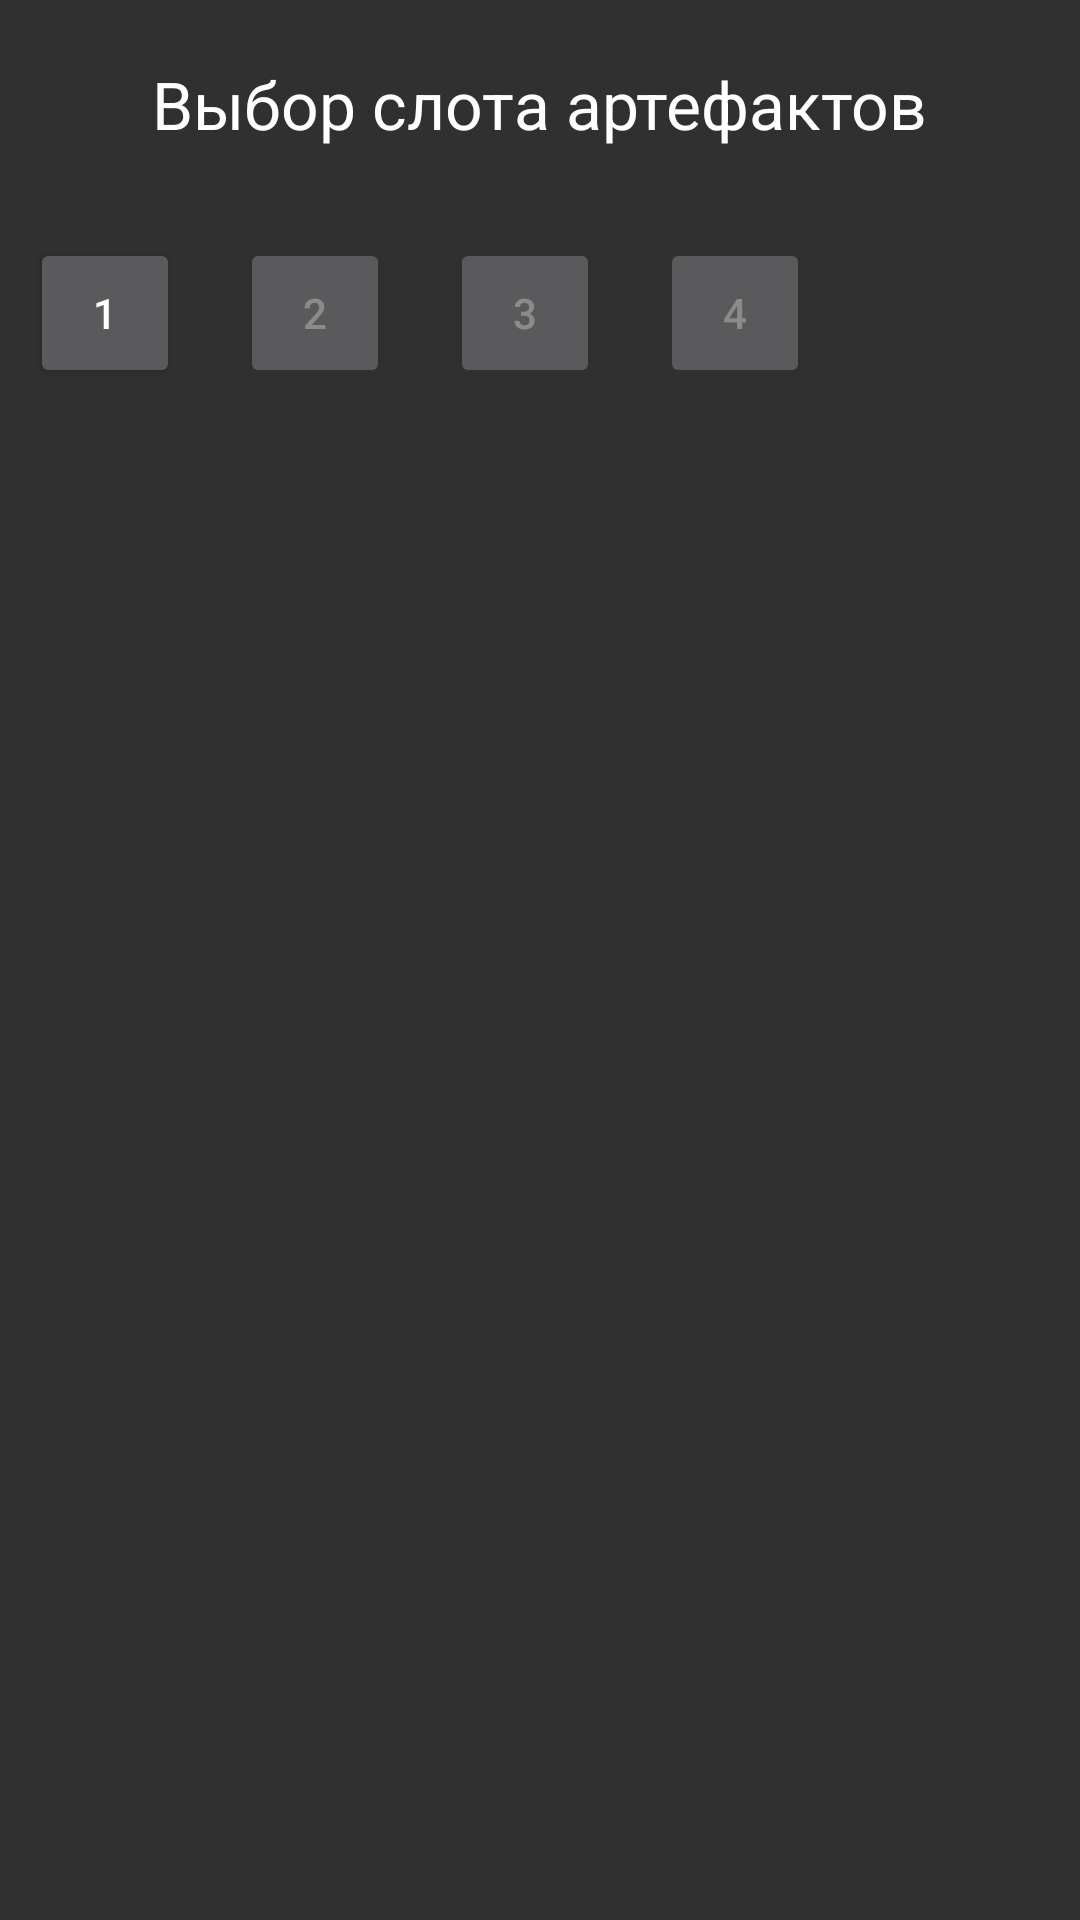

Layout XML and referenced resources for this Android screen:
<!-- AndroidManifest.xml: application theme Theme.AppCompat.NoActionBar -->
<!-- res/layout/dialog1.xml -->
<?xml version="1.0" encoding="utf-8"?>
<LinearLayout xmlns:android="http://schemas.android.com/apk/res/android"
    android:layout_width="wrap_content"
    android:layout_height="match_parent"

    android:orientation="vertical">

    <TextView
        android:id="@+id/textView1"
        android:layout_width="wrap_content"
        android:layout_height="wrap_content"
        android:layout_gravity="center"
        android:layout_margin="20dp"
        android:text="Выбор слота артефактов"
        android:textAppearance="?android:attr/textAppearanceLarge"></TextView>

    <LinearLayout
        android:layout_width="wrap_content"
        android:layout_height="80dp"
       >

        <Button
            android:id="@+id/btn1"
            android:layout_width="50dp"
            android:layout_height="50dp"
            android:layout_margin="10dp"
            android:text="1"></Button>

        <Button
            android:id="@+id/btn2"
            android:layout_width="50dp"
            android:layout_height="50dp"
            android:layout_margin="10dp"
            android:enabled="false"
            android:text="2"></Button>

        <Button
            android:id="@+id/btn3"
            android:layout_width="50dp"
            android:layout_height="50dp"
            android:layout_margin="10dp"
            android:enabled="false"
            android:text="3"></Button>

        <Button
            android:id="@+id/btn4"
            android:layout_width="50dp"
            android:layout_height="50dp"
            android:layout_margin="10dp"
            android:layout_marginBottom="10dp"
            android:enabled="false"
            android:text="4" />
    </LinearLayout>
</LinearLayout>
<!-- resources referenced by this layout -->
<resources>

</resources>
